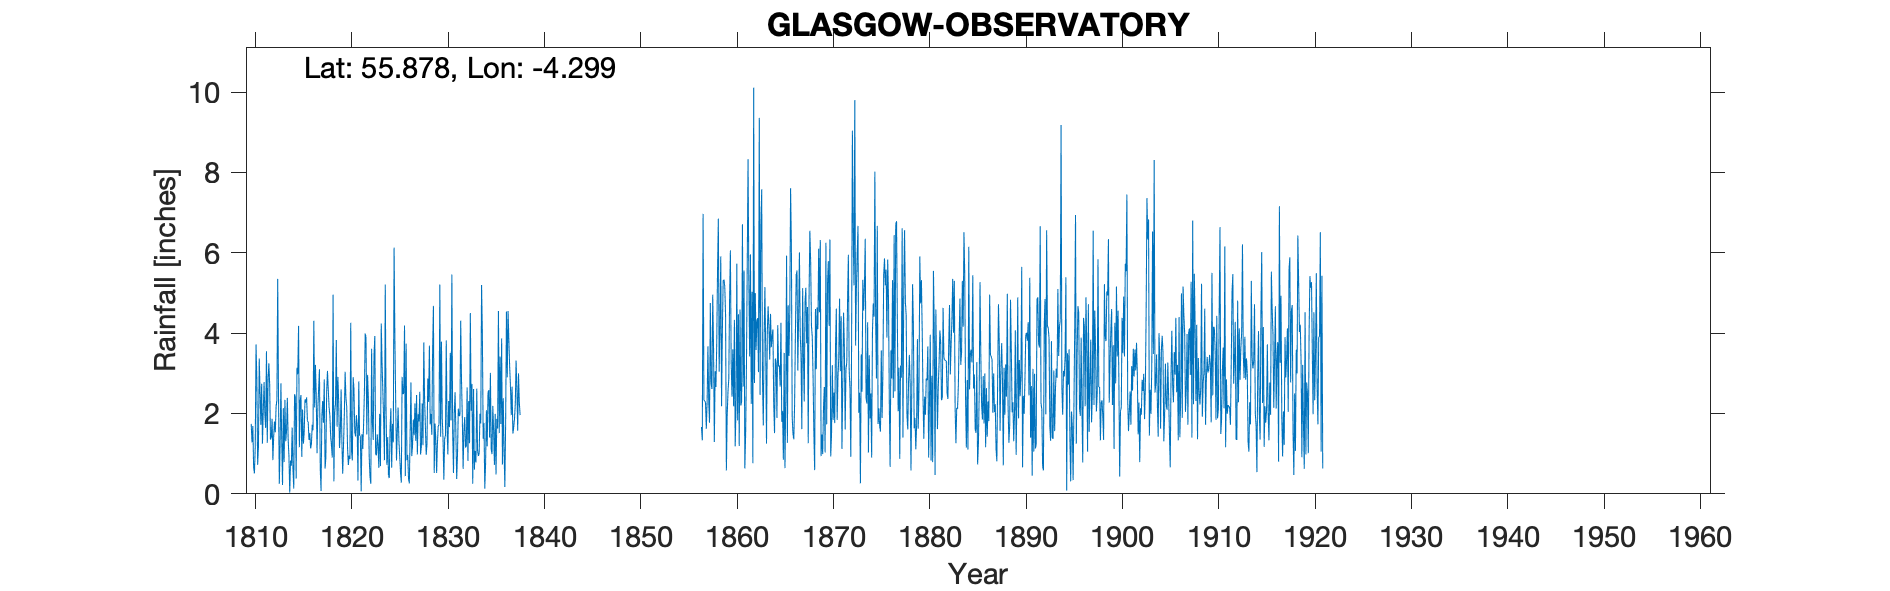

Source data for this figure (header and first rows):
GLASGOW OBSERVATORY, , , , , , , , , , , , , , , , , , , , , , , 
Grid ref, NS562674, Long, -4.299, Lat, 55.88, Elevation, 182, ft, , , , , , , , , , , , , , , 
Station no, RR32, , , , , , , , , , , , , , , , , , , , , , 
, 1800, 1801, 1802, 1803, 1804, 1805, 1806, 1807, 1808, 1809, 1810, 1811, 1812, 1813, 1814, 1815, 1816, 1817, 1818, 1819, 1820, 1821, 1822
January, , , 1.63, 0.43, 3.88, 1.48, 2.33, 0.91, 1.25, 1.43, 1.74, 1.72, 1.35, 1.24, 0.03, 1.16, 1.34, 2.62, 2.59, 2.91, 1.16, 1.66, 1.48
February, , , 1.65, 1.54, 0.55, 1.62, 1.58, 0.96, 0.78, 2.82, 1.28, 2.74, 1.42, 2.75, 0.83, 2.31, 1.51, 3.1, 2.16, 2.26, 0.72, 0.33, 2.96
March, , , 0.93, 0.75, 2.31, 2.13, 0.27, 0.29, 0.08, 0.36, 1.69, 1.25, 1.87, 1.34, 0.7, 2.46, 1.13, 0.63, 1.95, 1.14, 0.95, 2.8, 2.34
April, , , 1.45, 1.05, 0.79, 0.63, 0.68, 1.09, 1.53, 0.34, 0.66, 2.05, 0.84, 0.22, 1.65, 0.92, 1.24, 0.07, 1.42, 1.54, 0.87, 1.46, 0.91
May, , , 0.61, 1.29, 2.41, 0.89, 2.09, 2.43, 1.37, 2.38, 0.51, 2.78, 1.44, 2.13, 0.63, 2.1, 1.72, 1.93, 1.21, 2.6, 4.26, 1.43, 0.42
June, , , 1.5, 1.23, 1.15, 1.02, 0.74, 0.99, 1.81, 2.48, 1.15, 1.98, 1.8, 0.79, 0.13, 1.25, 1.58, 2.31, 0.9, 1.28, 1.05, 0.06, 0.25
July, , , 3.8, 0.8, 1.59, 1.41, 2.69, 3.21, 3.12, 2.25, 3.72, 1.64, 1.53, 2.34, 2.48, 1.53, 4.31, 1.77, 4.96, 0.5, 0.83, 1.49, 3.61
August, , , 2, 2.11, 3.68, 1.78, 2.87, 3.41, 5.6, 5.28, 2.87, 3.55, 2.17, 1.31, 2.4, 2.35, 2.15, 2.85, 0.31, 1.23, 2.9, 1.12, 1.76
September, , 2.02, 1.2, 1.9, 0.77, 2.03, 1.5, 2.75, 0.62, 2.32, 0.72, 1.27, 2.34, 1.56, 0.38, 2.27, 3.21, 0.63, 2.02, 1.98, 2.61, 1.73, 1.34
October, , 2.91, 2.85, 0.59, 2.53, 0.02, 2.25, 3.64, 2.17, 1.44, 1.18, 2.85, 5.35, 2.39, 3.14, 2.4, 2.45, 0.89, 2.24, 3.04, 1.53, 2.52, 3.47
November, , 0.99, 0.68, 1.54, 1.94, 0.31, 3.5, 1.55, 2.14, 0.93, 3.37, 3.25, 2.45, 1.36, 2.98, 1.82, 1.01, 2.55, 3.83, 2.39, 1.43, 3.99, 3.93
December, , 1.35, 1.47, 1.23, 0.7, 2.47, 3.36, 1.02, 1.34, 3.15, 2.53, 2.71, 0.25, 0.94, 4.18, 1.78, 2.14, 3.06, 1.67, 2.17, 1.96, 3.89, 0.99
Total, , , 19.77, 14.46, 22.3, 15.79, 23.86, 22.25, 21.81, 25.18, 21.42, 27.79, 22.81, 18.37, 19.53, 22.35, 23.79, 22.41, 25.26, 23.04, 20.27, 22.48, 23.46
IDR May 1914, , , , , , , , , , , , , , , , , , , , , , , 
